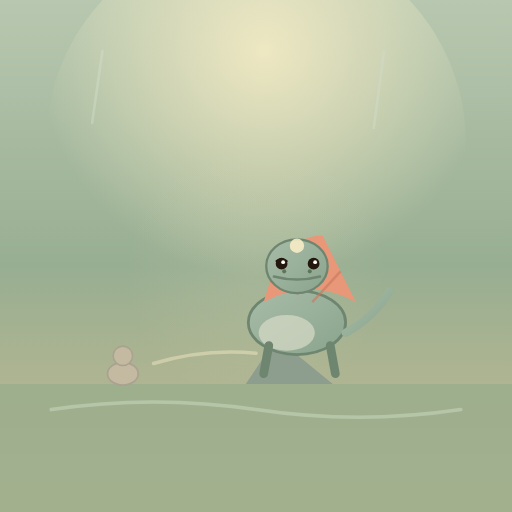
t = 0.00 s
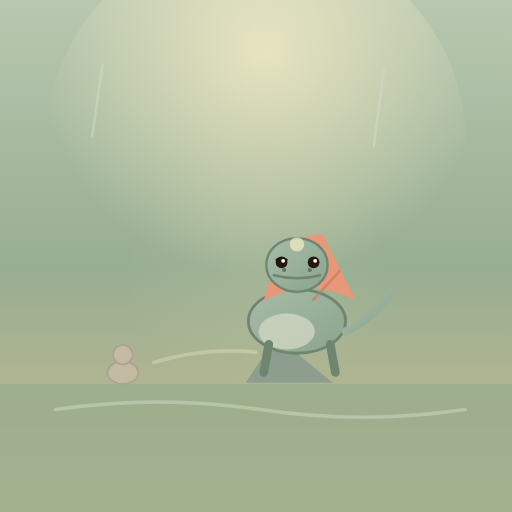
t = 0.60 s
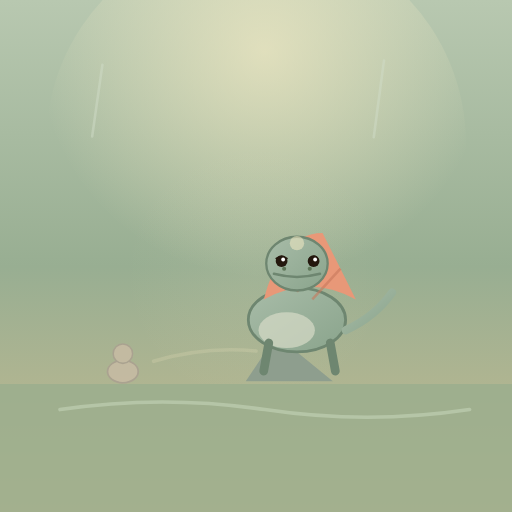
t = 1.20 s
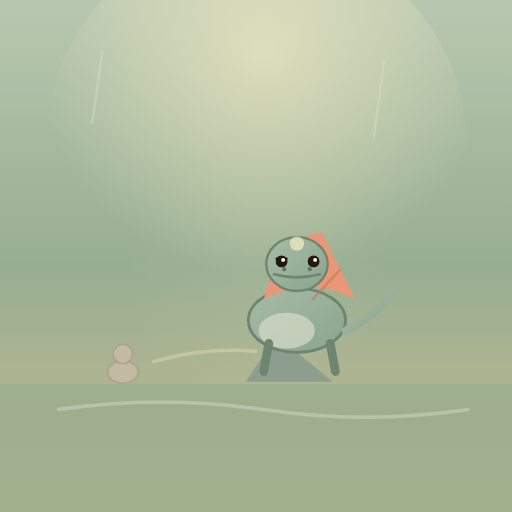
t = 1.80 s
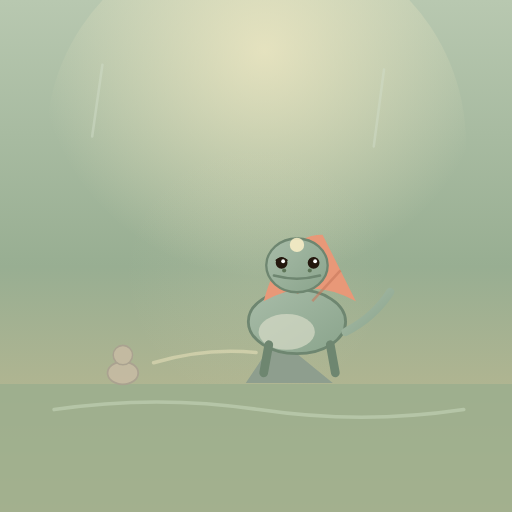
t = 2.40 s
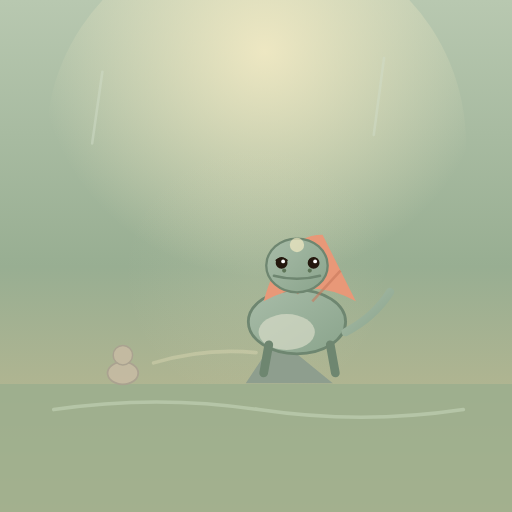
t = 3.15 s

The animated SVG that drew these frames (rendered in a browser with its animation timeline set to each time). Animation: 16 SMIL elements (animate=9,animateTransform=7); one cycle of 3.60 s, repeats indefinitely.

<svg xmlns="http://www.w3.org/2000/svg" viewBox="0 0 200 200" role="img" aria-label="棘龙·五阶·河口之王·高石张帆风雨中帆为灯塔兽顺光回">
  <defs>
    <!-- 背景：河口风雨夕 -->
    <linearGradient id="bg" x1="0" y1="0" x2="0" y2="1">
      <stop offset="0%" stop-color="#B8C8B0"/>
      <stop offset="52%" stop-color="#98AE92"/>
      <stop offset="100%" stop-color="#C8BC90"/>
    </linearGradient>
    <!-- 帆灯神光 -->
    <radialGradient id="glow" cx="52%" cy="28%" r="54%">
      <stop offset="0%" stop-color="#FCF0C8" stop-opacity="0.9"/>
      <stop offset="100%" stop-color="#FCF0C8" stop-opacity="0"/>
    </radialGradient>
    <!-- 神威光环 -->
    <radialGradient id="halo" cx="50%" cy="46%" r="42%">
      <stop offset="0%" stop-color="#F0E4C0" stop-opacity="0.35"/>
      <stop offset="100%" stop-color="#F0E4C0" stop-opacity="0"/>
    </radialGradient>
    <!-- 棘龙皮 -->
    <linearGradient id="skin" x1="0" y1="0" x2="1" y2="1">
      <stop offset="0%" stop-color="#A8BCA8"/>
      <stop offset="100%" stop-color="#8AA48C"/>
    </linearGradient>
  </defs>

  <rect width="200" height="200" fill="url(#bg)"/>
  <circle cx="100" cy="56" r="82" fill="url(#glow)">
    <animate attributeName="opacity" values="0.9;0.62;0.9" dur="3.2s" repeatCount="indefinite"/>
  </circle>
  <!-- 神威光环 -->
  <circle cx="100" cy="112" r="62" fill="url(#halo)">
    <animate attributeName="opacity" values="0.35;0.22;0.35" dur="3.2s" repeatCount="indefinite"/>
  </circle>

  <!-- 风雨 -->
  <g stroke="#D0DCC8" stroke-width="1" stroke-linecap="round" opacity="0.5">
    <path d="M 40 20 L 36 48" >
      <animateTransform attributeName="transform" type="translate" values="0 0;0 8;0 0" dur="0.9s" repeatCount="indefinite"/>
    </path>
    <path d="M 150 20 L 146 50" >
      <animateTransform attributeName="transform" type="translate" values="0 0;0 9;0 0" dur="1s" repeatCount="indefinite"/>
    </path>
  </g>

  <!-- 河口 -->
  <path d="M 0 150 L 200 150 L 200 200 L 0 200 Z" fill="#9AAE8E" opacity="0.8"/>
  <g stroke="#C8D8BC" stroke-width="1.4" stroke-linecap="round" opacity="0.55" fill="none">
    <path d="M 20 160 Q 60 154 100 160 Q 140 166 180 160">
      <animateTransform attributeName="transform" type="translate" values="0 0;4 0;0 0" dur="2.8s" repeatCount="indefinite"/>
    </path>
  </g>

  <!-- 顺帆光回岸的小兽（左） -->
  <g opacity="0.85">
    <animateTransform attributeName="transform" type="translate" values="0 0;0 -1;0 0" dur="2.8s" repeatCount="indefinite"/>
    <ellipse cx="48" cy="146" rx="6" ry="4.4" fill="#C8BCA4" stroke="#AAA090" stroke-width="0.7"/>
    <circle cx="48" cy="139" r="3.8" fill="#C8BCA4" stroke="#AAA090" stroke-width="0.6"/>
    <!-- 帆光引路（光带） -->
    <path d="M 60 142 Q 80 136 100 138" stroke="#FCF0C8" stroke-width="1.4" stroke-linecap="round" fill="none" opacity="0.5">
      <animate attributeName="opacity" values="0.5;0.2;0.5" dur="2.4s" repeatCount="indefinite"/>
    </path>
  </g>

  <!-- 河口之王棘龙（高石张帆） -->
  <g>
    <animateTransform attributeName="transform" type="translate" values="0 0;0 -1.2;0 0" dur="2.8s" repeatCount="indefinite"/>
    <!-- 高石 -->
    <path d="M 96 150 L 108 132 L 130 150 Z" fill="#8E9E8E"/>
    <!-- 身体 -->
    <ellipse cx="116" cy="126" rx="19" ry="12.5" fill="url(#skin)" stroke="#6E8670" stroke-width="1.1"/>
    <ellipse cx="112" cy="130" rx="11" ry="7" fill="#D8DCC8" opacity="0.7"/>
    <!-- 背帆（如旗高张，发光） -->
    <path d="M 103 118 Q 110 92 126 92 Q 133 106 139 118 Q 121 108 103 118 Z" fill="#E89878"/>
    <g stroke="#C8785C" stroke-width="1" fill="none" opacity="0.6">
      <path d="M 109 110 L 119 98 M 116 115 L 127 102 M 122 118 L 133 106"/>
    </g>
    <!-- 帆光（如灯） -->
    <circle cx="118" cy="104" r="10" fill="#FCF0C8" opacity="0.3">
      <animate attributeName="opacity" values="0.3;0.16;0.3" dur="2.4s" repeatCount="indefinite"/>
    </circle>
    <!-- 腿 -->
    <path d="M 105 135 L 103 146 M 129 135 L 131 146" stroke="#6E8670" stroke-width="3.4" stroke-linecap="round"/>
    <!-- 尾 -->
    <path d="M 135 130 Q 146 124 152 114" stroke="url(#skin)" stroke-width="3.2" stroke-linecap="round" fill="none">
      <animateTransform attributeName="transform" type="rotate" values="0 135 130;5 135 130;0 135 130" dur="2.8s" repeatCount="indefinite"/>
    </path>
  </g>

  <!-- 河口之王头（含威含温） -->
  <g>
    <animateTransform attributeName="transform" type="translate" values="0 0;0 -1.2;0 0" dur="2.8s" repeatCount="indefinite"/>
    <ellipse cx="116" cy="104" rx="12" ry="10.5" fill="url(#skin)" stroke="#6E8670" stroke-width="0.9"/>
    <!-- 眼（含威含温） -->
    <path d="M 108 102 Q 110 100.6 112 102 M 121 102 Q 123 100.6 124 102" stroke="#24180E" stroke-width="0.8" stroke-linecap="round" fill="none"/>
    <circle cx="110" cy="103" r="2.3" fill="#24180E"/>
    <circle cx="110.6" cy="102.4" r="0.75" fill="#FFF"/>
    <circle cx="122.5" cy="103" r="2.3" fill="#24180E"/>
    <circle cx="123.1" cy="102.4" r="0.75" fill="#FFF"/>
    <!-- 嘴（闭，守河） -->
    <path d="M 107 108 Q 116 110.4 125 108" fill="none" stroke="#6E8670" stroke-width="1" stroke-linecap="round"/>
    <!-- 鼻 -->
    <circle cx="111" cy="106" r="0.8" fill="#5E7658"/>
    <circle cx="121" cy="106" r="0.8" fill="#5E7658"/>
    <!-- 额间帆灯 -->
    <circle cx="116" cy="96" r="2.8" fill="#FCF0C8" opacity="0.85">
      <animate attributeName="opacity" values="0.85;0.5;0.85" dur="2.4s" repeatCount="indefinite"/>
    </circle>
  </g>

  <!-- 帆灯星尘 -->
  <g fill="#FCF0C8">
    <circle cx="36" cy="102">
      <animate attributeName="cy" values="102;92;102" dur="3.2s" repeatCount="indefinite"/>
      <animate attributeName="opacity" values="0.6;0.15;0.6" dur="3.2s" repeatCount="indefinite"/>
    </circle>
    <circle cx="166" cy="84">
      <animate attributeName="cy" values="84;74;84" dur="3.6s" repeatCount="indefinite"/>
      <animate attributeName="opacity" values="0.5;0.12;0.5" dur="3.6s" repeatCount="indefinite"/>
    </circle>
  </g>
</svg>
